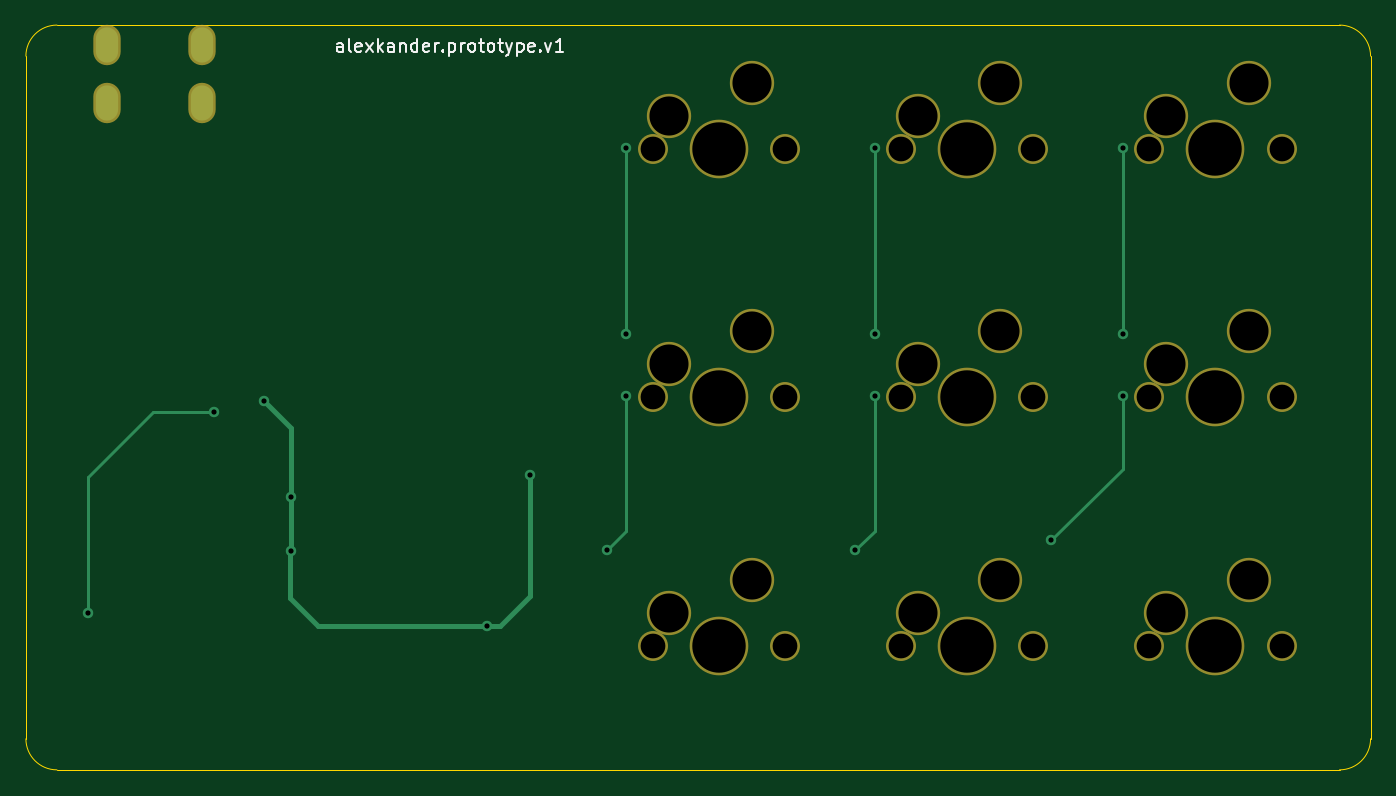
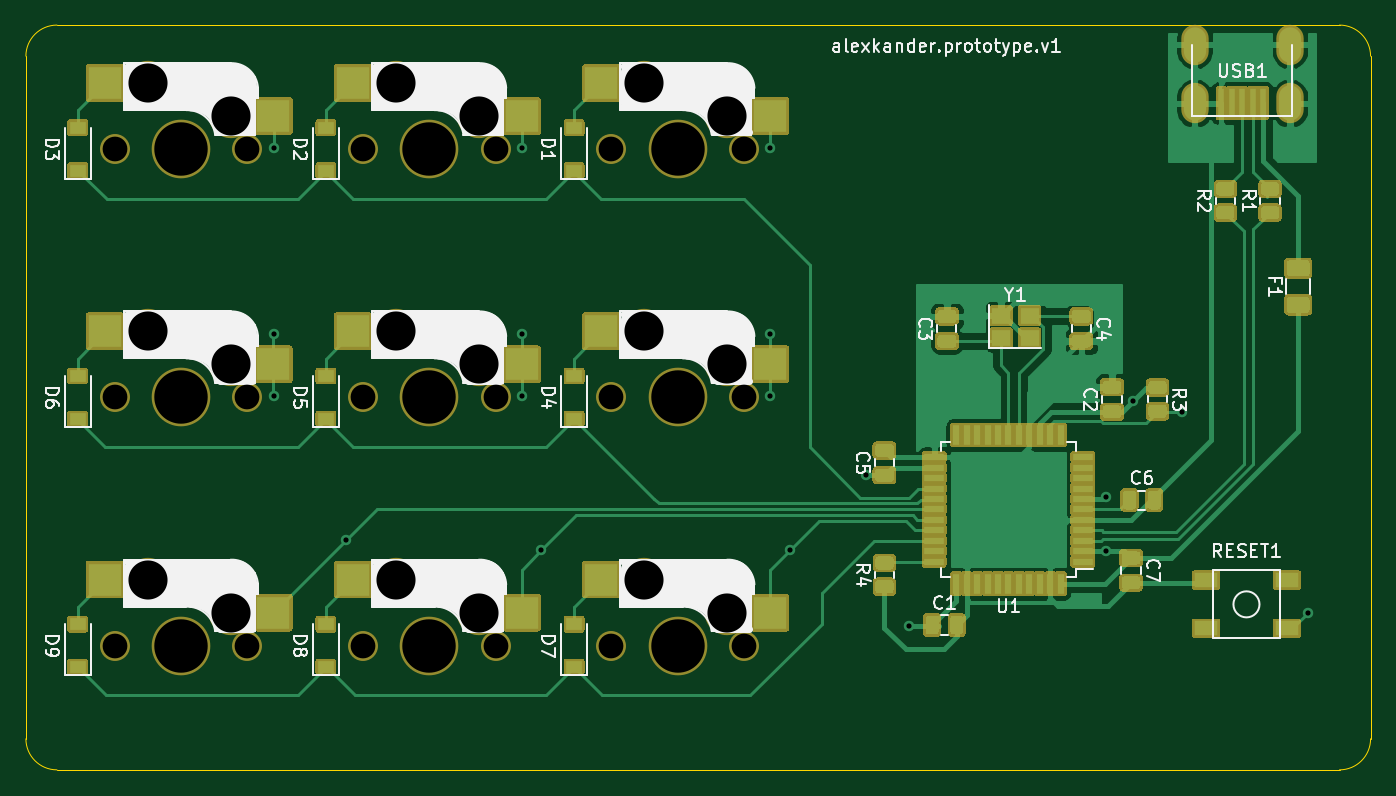
Circuit board: 9 layer files. Board 103.2 x 57.1 mm.
- bottom_copper: practice-pcb-ai03-tutorial-B_Cu.gbr (73280 bytes)
- bottom_mask: practice-pcb-ai03-tutorial-B_Mask.gbr (41173 bytes)
- bottom_silk: practice-pcb-ai03-tutorial-B_SilkS.gbr (35641 bytes)
- outline: practice-pcb-ai03-tutorial-Edge_Cuts.gbr (1077 bytes)
- top_copper: practice-pcb-ai03-tutorial-F_Cu.gbr (2530 bytes)
- top_mask: practice-pcb-ai03-tutorial-F_Mask.gbr (1944 bytes)
- top_silk: practice-pcb-ai03-tutorial-F_SilkS.gbr (5723 bytes)
- drill: practice-pcb-ai03-tutorial-NPTH.drl (782 bytes)
- drill: practice-pcb-ai03-tutorial-PTH.drl (766 bytes)

=== bottom_copper: practice-pcb-ai03-tutorial-B_Cu.gbr (73280 bytes, source omitted) ===
=== bottom_mask: practice-pcb-ai03-tutorial-B_Mask.gbr (41173 bytes, source omitted) ===
=== bottom_silk: practice-pcb-ai03-tutorial-B_SilkS.gbr (35641 bytes, source omitted) ===
=== outline: practice-pcb-ai03-tutorial-Edge_Cuts.gbr ===
%TF.GenerationSoftware,KiCad,Pcbnew,(5.1.9)-1*%
%TF.CreationDate,2021-06-16T12:24:14-05:00*%
%TF.ProjectId,practice-pcb-ai03-tutorial,70726163-7469-4636-952d-7063622d6169,rev?*%
%TF.SameCoordinates,Original*%
%TF.FileFunction,Profile,NP*%
%FSLAX46Y46*%
G04 Gerber Fmt 4.6, Leading zero omitted, Abs format (unit mm)*
G04 Created by KiCad (PCBNEW (5.1.9)-1) date 2021-06-16 12:24:14*
%MOMM*%
%LPD*%
G01*
G04 APERTURE LIST*
%TA.AperFunction,Profile*%
%ADD10C,0.050000*%
%TD*%
G04 APERTURE END LIST*
D10*
X45243750Y-47625000D02*
X47625000Y-47625000D01*
X45243750Y9525000D02*
X47625000Y9525000D01*
X45243750Y9525000D02*
X-50800000Y9525000D01*
X-53181250Y-45243750D02*
X-53181250Y7143750D01*
X45243750Y-47625000D02*
X-50800000Y-47625000D01*
X50006250Y7143750D02*
X50006250Y-45243750D01*
X50006250Y-45243750D02*
G75*
G02*
X47625000Y-47625000I-2381250J0D01*
G01*
X-50800000Y-47625000D02*
G75*
G02*
X-53181250Y-45243750I0J2381250D01*
G01*
X-53181250Y7143750D02*
G75*
G02*
X-50800000Y9525000I2381250J0D01*
G01*
X47625000Y9525000D02*
G75*
G02*
X50006250Y7143750I0J-2381250D01*
G01*
M02*

=== top_copper: practice-pcb-ai03-tutorial-F_Cu.gbr ===
%TF.GenerationSoftware,KiCad,Pcbnew,(5.1.9)-1*%
%TF.CreationDate,2021-06-16T12:24:14-05:00*%
%TF.ProjectId,practice-pcb-ai03-tutorial,70726163-7469-4636-952d-7063622d6169,rev?*%
%TF.SameCoordinates,Original*%
%TF.FileFunction,Copper,L1,Top*%
%TF.FilePolarity,Positive*%
%FSLAX46Y46*%
G04 Gerber Fmt 4.6, Leading zero omitted, Abs format (unit mm)*
G04 Created by KiCad (PCBNEW (5.1.9)-1) date 2021-06-16 12:24:14*
%MOMM*%
%LPD*%
G01*
G04 APERTURE LIST*
%TA.AperFunction,ComponentPad*%
%ADD10O,1.700000X2.700000*%
%TD*%
%TA.AperFunction,ViaPad*%
%ADD11C,0.800000*%
%TD*%
%TA.AperFunction,Conductor*%
%ADD12C,0.381000*%
%TD*%
%TA.AperFunction,Conductor*%
%ADD13C,0.254000*%
%TD*%
G04 APERTURE END LIST*
D10*
%TO.P,USB1,6*%
%TO.N,GND*%
X-46987500Y8032750D03*
X-39687500Y8032750D03*
X-39687500Y3532750D03*
X-46987500Y3532750D03*
%TD*%
D11*
%TO.N,+5V*%
X-17780000Y-36576000D03*
X-32869500Y-30837500D03*
X-34925000Y-19304000D03*
X-32869500Y-26693500D03*
X-14478000Y-25019000D03*
%TO.N,Net-(R3-Pad2)*%
X-48387000Y-35560000D03*
X-38735000Y-20193000D03*
%TO.N,COL0*%
X-8604250Y-30765750D03*
X-7112000Y95250D03*
X-7112000Y-18954750D03*
X-7112000Y-14192250D03*
%TO.N,COL1*%
X11938000Y95250D03*
X11938000Y-14192250D03*
X11938000Y-18954750D03*
X10445750Y-30765750D03*
%TO.N,COL2*%
X30988000Y-14192250D03*
X30988000Y95250D03*
X30988000Y-18954750D03*
X25477000Y-30022000D03*
%TD*%
D12*
%TO.N,+5V*%
X-17780000Y-36576000D02*
X-30734000Y-36576000D01*
X-30734000Y-36576000D02*
X-32893000Y-34417000D01*
X-32893000Y-30861000D02*
X-32869500Y-30837500D01*
X-32893000Y-34417000D02*
X-32893000Y-30861000D01*
X-32869500Y-21359500D02*
X-34925000Y-19304000D01*
X-32869500Y-26693500D02*
X-32869500Y-21359500D01*
X-32869500Y-30837500D02*
X-32869500Y-26693500D01*
X-16764000Y-36576000D02*
X-17780000Y-36576000D01*
X-14478000Y-34290000D02*
X-16764000Y-36576000D01*
X-14478000Y-25019000D02*
X-14478000Y-34290000D01*
D13*
%TO.N,Net-(R3-Pad2)*%
X-48387000Y-35560000D02*
X-48387000Y-25146000D01*
X-43434000Y-20193000D02*
X-38735000Y-20193000D01*
X-48387000Y-25146000D02*
X-43434000Y-20193000D01*
%TO.N,COL0*%
X-7112000Y-29273500D02*
X-8604250Y-30765750D01*
X-7112000Y-18954750D02*
X-7112000Y-29273500D01*
X-7112000Y95250D02*
X-7112000Y-14192250D01*
%TO.N,COL1*%
X11938000Y95250D02*
X11938000Y-14192250D01*
X11938000Y-29273500D02*
X10445750Y-30765750D01*
X11938000Y-18954750D02*
X11938000Y-29273500D01*
%TO.N,COL2*%
X30988000Y-14192250D02*
X30988000Y95250D01*
X30988000Y-24511000D02*
X25477000Y-30022000D01*
X30988000Y-18954750D02*
X30988000Y-24511000D01*
%TD*%
M02*

=== top_mask: practice-pcb-ai03-tutorial-F_Mask.gbr ===
%TF.GenerationSoftware,KiCad,Pcbnew,(5.1.9)-1*%
%TF.CreationDate,2021-06-16T12:24:14-05:00*%
%TF.ProjectId,practice-pcb-ai03-tutorial,70726163-7469-4636-952d-7063622d6169,rev?*%
%TF.SameCoordinates,Original*%
%TF.FileFunction,Soldermask,Top*%
%TF.FilePolarity,Negative*%
%FSLAX46Y46*%
G04 Gerber Fmt 4.6, Leading zero omitted, Abs format (unit mm)*
G04 Created by KiCad (PCBNEW (5.1.9)-1) date 2021-06-16 12:24:14*
%MOMM*%
%LPD*%
G01*
G04 APERTURE LIST*
%ADD10C,3.400000*%
%ADD11C,2.300000*%
%ADD12C,4.500000*%
%ADD13O,2.100000X3.100000*%
G04 APERTURE END LIST*
D10*
%TO.C,SW1*%
X2540000Y5080000D03*
X-3810000Y2540000D03*
D11*
X-5080000Y0D03*
X5080000Y0D03*
D12*
X0Y0D03*
%TD*%
%TO.C,SW2*%
X19050000Y0D03*
D11*
X24130000Y0D03*
X13970000Y0D03*
D10*
X15240000Y2540000D03*
X21590000Y5080000D03*
%TD*%
D12*
%TO.C,SW3*%
X38100000Y0D03*
D11*
X43180000Y0D03*
X33020000Y0D03*
D10*
X34290000Y2540000D03*
X40640000Y5080000D03*
%TD*%
D12*
%TO.C,SW4*%
X0Y-19050000D03*
D11*
X5080000Y-19050000D03*
X-5080000Y-19050000D03*
D10*
X-3810000Y-16510000D03*
X2540000Y-13970000D03*
%TD*%
D12*
%TO.C,SW5*%
X19050000Y-19050000D03*
D11*
X24130000Y-19050000D03*
X13970000Y-19050000D03*
D10*
X15240000Y-16510000D03*
X21590000Y-13970000D03*
%TD*%
D12*
%TO.C,SW6*%
X38100000Y-19050000D03*
D11*
X43180000Y-19050000D03*
X33020000Y-19050000D03*
D10*
X34290000Y-16510000D03*
X40640000Y-13970000D03*
%TD*%
D12*
%TO.C,SW7*%
X0Y-38100000D03*
D11*
X5080000Y-38100000D03*
X-5080000Y-38100000D03*
D10*
X-3810000Y-35560000D03*
X2540000Y-33020000D03*
%TD*%
D12*
%TO.C,SW8*%
X19050000Y-38100000D03*
D11*
X24130000Y-38100000D03*
X13970000Y-38100000D03*
D10*
X15240000Y-35560000D03*
X21590000Y-33020000D03*
%TD*%
D12*
%TO.C,SW9*%
X38100000Y-38100000D03*
D11*
X43180000Y-38100000D03*
X33020000Y-38100000D03*
D10*
X34290000Y-35560000D03*
X40640000Y-33020000D03*
%TD*%
D13*
%TO.C,USB1*%
X-46987500Y8032750D03*
X-39687500Y8032750D03*
X-39687500Y3532750D03*
X-46987500Y3532750D03*
%TD*%
M02*

=== top_silk: practice-pcb-ai03-tutorial-F_SilkS.gbr ===
%TF.GenerationSoftware,KiCad,Pcbnew,(5.1.9)-1*%
%TF.CreationDate,2021-06-16T12:24:14-05:00*%
%TF.ProjectId,practice-pcb-ai03-tutorial,70726163-7469-4636-952d-7063622d6169,rev?*%
%TF.SameCoordinates,Original*%
%TF.FileFunction,Legend,Top*%
%TF.FilePolarity,Positive*%
%FSLAX46Y46*%
G04 Gerber Fmt 4.6, Leading zero omitted, Abs format (unit mm)*
G04 Created by KiCad (PCBNEW (5.1.9)-1) date 2021-06-16 12:24:14*
%MOMM*%
%LPD*%
G01*
G04 APERTURE LIST*
%ADD10C,0.150000*%
G04 APERTURE END LIST*
D10*
X-28851785Y7485119D02*
X-28851785Y8008928D01*
X-28899404Y8104166D01*
X-28994642Y8151785D01*
X-29185119Y8151785D01*
X-29280357Y8104166D01*
X-28851785Y7532738D02*
X-28947023Y7485119D01*
X-29185119Y7485119D01*
X-29280357Y7532738D01*
X-29327976Y7627976D01*
X-29327976Y7723214D01*
X-29280357Y7818452D01*
X-29185119Y7866071D01*
X-28947023Y7866071D01*
X-28851785Y7913690D01*
X-28232738Y7485119D02*
X-28327976Y7532738D01*
X-28375595Y7627976D01*
X-28375595Y8485119D01*
X-27470833Y7532738D02*
X-27566071Y7485119D01*
X-27756547Y7485119D01*
X-27851785Y7532738D01*
X-27899404Y7627976D01*
X-27899404Y8008928D01*
X-27851785Y8104166D01*
X-27756547Y8151785D01*
X-27566071Y8151785D01*
X-27470833Y8104166D01*
X-27423214Y8008928D01*
X-27423214Y7913690D01*
X-27899404Y7818452D01*
X-27089880Y7485119D02*
X-26566071Y8151785D01*
X-27089880Y8151785D02*
X-26566071Y7485119D01*
X-26185119Y7485119D02*
X-26185119Y8485119D01*
X-26089880Y7866071D02*
X-25804166Y7485119D01*
X-25804166Y8151785D02*
X-26185119Y7770833D01*
X-24947023Y7485119D02*
X-24947023Y8008928D01*
X-24994642Y8104166D01*
X-25089880Y8151785D01*
X-25280357Y8151785D01*
X-25375595Y8104166D01*
X-24947023Y7532738D02*
X-25042261Y7485119D01*
X-25280357Y7485119D01*
X-25375595Y7532738D01*
X-25423214Y7627976D01*
X-25423214Y7723214D01*
X-25375595Y7818452D01*
X-25280357Y7866071D01*
X-25042261Y7866071D01*
X-24947023Y7913690D01*
X-24470833Y8151785D02*
X-24470833Y7485119D01*
X-24470833Y8056547D02*
X-24423214Y8104166D01*
X-24327976Y8151785D01*
X-24185119Y8151785D01*
X-24089880Y8104166D01*
X-24042261Y8008928D01*
X-24042261Y7485119D01*
X-23137500Y7485119D02*
X-23137500Y8485119D01*
X-23137500Y7532738D02*
X-23232738Y7485119D01*
X-23423214Y7485119D01*
X-23518452Y7532738D01*
X-23566071Y7580357D01*
X-23613690Y7675595D01*
X-23613690Y7961309D01*
X-23566071Y8056547D01*
X-23518452Y8104166D01*
X-23423214Y8151785D01*
X-23232738Y8151785D01*
X-23137500Y8104166D01*
X-22280357Y7532738D02*
X-22375595Y7485119D01*
X-22566071Y7485119D01*
X-22661309Y7532738D01*
X-22708928Y7627976D01*
X-22708928Y8008928D01*
X-22661309Y8104166D01*
X-22566071Y8151785D01*
X-22375595Y8151785D01*
X-22280357Y8104166D01*
X-22232738Y8008928D01*
X-22232738Y7913690D01*
X-22708928Y7818452D01*
X-21804166Y7485119D02*
X-21804166Y8151785D01*
X-21804166Y7961309D02*
X-21756547Y8056547D01*
X-21708928Y8104166D01*
X-21613690Y8151785D01*
X-21518452Y8151785D01*
X-21185119Y7580357D02*
X-21137500Y7532738D01*
X-21185119Y7485119D01*
X-21232738Y7532738D01*
X-21185119Y7580357D01*
X-21185119Y7485119D01*
X-20708928Y8151785D02*
X-20708928Y7151785D01*
X-20708928Y8104166D02*
X-20613690Y8151785D01*
X-20423214Y8151785D01*
X-20327976Y8104166D01*
X-20280357Y8056547D01*
X-20232738Y7961309D01*
X-20232738Y7675595D01*
X-20280357Y7580357D01*
X-20327976Y7532738D01*
X-20423214Y7485119D01*
X-20613690Y7485119D01*
X-20708928Y7532738D01*
X-19804166Y7485119D02*
X-19804166Y8151785D01*
X-19804166Y7961309D02*
X-19756547Y8056547D01*
X-19708928Y8104166D01*
X-19613690Y8151785D01*
X-19518452Y8151785D01*
X-19042261Y7485119D02*
X-19137500Y7532738D01*
X-19185119Y7580357D01*
X-19232738Y7675595D01*
X-19232738Y7961309D01*
X-19185119Y8056547D01*
X-19137500Y8104166D01*
X-19042261Y8151785D01*
X-18899404Y8151785D01*
X-18804166Y8104166D01*
X-18756547Y8056547D01*
X-18708928Y7961309D01*
X-18708928Y7675595D01*
X-18756547Y7580357D01*
X-18804166Y7532738D01*
X-18899404Y7485119D01*
X-19042261Y7485119D01*
X-18423214Y8151785D02*
X-18042261Y8151785D01*
X-18280357Y8485119D02*
X-18280357Y7627976D01*
X-18232738Y7532738D01*
X-18137500Y7485119D01*
X-18042261Y7485119D01*
X-17566071Y7485119D02*
X-17661309Y7532738D01*
X-17708928Y7580357D01*
X-17756547Y7675595D01*
X-17756547Y7961309D01*
X-17708928Y8056547D01*
X-17661309Y8104166D01*
X-17566071Y8151785D01*
X-17423214Y8151785D01*
X-17327976Y8104166D01*
X-17280357Y8056547D01*
X-17232738Y7961309D01*
X-17232738Y7675595D01*
X-17280357Y7580357D01*
X-17327976Y7532738D01*
X-17423214Y7485119D01*
X-17566071Y7485119D01*
X-16947023Y8151785D02*
X-16566071Y8151785D01*
X-16804166Y8485119D02*
X-16804166Y7627976D01*
X-16756547Y7532738D01*
X-16661309Y7485119D01*
X-16566071Y7485119D01*
X-16327976Y8151785D02*
X-16089880Y7485119D01*
X-15851785Y8151785D02*
X-16089880Y7485119D01*
X-16185119Y7247023D01*
X-16232738Y7199404D01*
X-16327976Y7151785D01*
X-15470833Y8151785D02*
X-15470833Y7151785D01*
X-15470833Y8104166D02*
X-15375595Y8151785D01*
X-15185119Y8151785D01*
X-15089880Y8104166D01*
X-15042261Y8056547D01*
X-14994642Y7961309D01*
X-14994642Y7675595D01*
X-15042261Y7580357D01*
X-15089880Y7532738D01*
X-15185119Y7485119D01*
X-15375595Y7485119D01*
X-15470833Y7532738D01*
X-14185119Y7532738D02*
X-14280357Y7485119D01*
X-14470833Y7485119D01*
X-14566071Y7532738D01*
X-14613690Y7627976D01*
X-14613690Y8008928D01*
X-14566071Y8104166D01*
X-14470833Y8151785D01*
X-14280357Y8151785D01*
X-14185119Y8104166D01*
X-14137500Y8008928D01*
X-14137500Y7913690D01*
X-14613690Y7818452D01*
X-13708928Y7580357D02*
X-13661309Y7532738D01*
X-13708928Y7485119D01*
X-13756547Y7532738D01*
X-13708928Y7580357D01*
X-13708928Y7485119D01*
X-13327976Y8151785D02*
X-13089880Y7485119D01*
X-12851785Y8151785D01*
X-11947023Y7485119D02*
X-12518452Y7485119D01*
X-12232738Y7485119D02*
X-12232738Y8485119D01*
X-12327976Y8342261D01*
X-12423214Y8247023D01*
X-12518452Y8199404D01*
M02*

=== drill: practice-pcb-ai03-tutorial-NPTH.drl ===
M48
; DRILL file {KiCad (5.1.9)-1} date 06/16/21 12:23:40
; FORMAT={-:-/ absolute / inch / decimal}
; #@! TF.CreationDate,2021-06-16T12:23:40-05:00
; #@! TF.GenerationSoftware,Kicad,Pcbnew,(5.1.9)-1
; #@! TF.FileFunction,NonPlated,1,2,NPTH
FMAT,2
INCH
T1C0.0748
T2C0.1181
T3C0.1614
%
G90
G05
T1
X-0.2Y0.0
X-0.2Y-0.75
X-0.2Y-1.5
X0.2Y0.0
X0.2Y-0.75
X0.2Y-1.5
X0.55Y0.0
X0.55Y-0.75
X0.55Y-1.5
X0.95Y0.0
X0.95Y-0.75
X0.95Y-1.5
X1.3Y0.0
X1.3Y-0.75
X1.3Y-1.5
X1.7Y0.0
X1.7Y-0.75
X1.7Y-1.5
T2
X-0.15Y0.1
X-0.15Y-0.65
X-0.15Y-1.4
X0.1Y0.2
X0.1Y-0.55
X0.1Y-1.3
X0.6Y0.1
X0.6Y-0.65
X0.6Y-1.4
X0.85Y0.2
X0.85Y-0.55
X0.85Y-1.3
X1.35Y0.1
X1.35Y-0.65
X1.35Y-1.4
X1.6Y0.2
X1.6Y-0.55
X1.6Y-1.3
T3
X0.0Y0.0
X0.0Y-0.75
X0.0Y-1.5
X0.75Y0.0
X0.75Y-0.75
X0.75Y-1.5
X1.5Y0.0
X1.5Y-0.75
X1.5Y-1.5
T0
M30

=== drill: practice-pcb-ai03-tutorial-PTH.drl ===
M48
; DRILL file {KiCad (5.1.9)-1} date 06/16/21 12:23:40
; FORMAT={-:-/ absolute / inch / decimal}
; #@! TF.CreationDate,2021-06-16T12:23:40-05:00
; #@! TF.GenerationSoftware,Kicad,Pcbnew,(5.1.9)-1
; #@! TF.FileFunction,Plated,1,2,PTH
FMAT,2
INCH
T1C0.0157
T2C0.0276
%
G90
G05
T1
X-1.905Y-1.4
X-1.525Y-0.795
X-1.375Y-0.76
X-1.2941Y-1.0509
X-1.2941Y-1.2141
X-0.7Y-1.44
X-0.57Y-0.985
X-0.3387Y-1.2112
X-0.28Y0.0037
X-0.28Y-0.5587
X-0.28Y-0.7462
X0.4113Y-1.2112
X0.47Y0.0037
X0.47Y-0.5587
X0.47Y-0.7462
X1.003Y-1.182
X1.22Y0.0037
X1.22Y-0.5587
X1.22Y-0.7462
T2
G00X-1.8499Y0.3399
M15
G01X-1.8499Y0.2926
M16
G05
G00X-1.8499Y0.1627
M15
G01X-1.8499Y0.1155
M16
G05
G00X-1.5625Y0.3399
M15
G01X-1.5625Y0.2926
M16
G05
G00X-1.5625Y0.1627
M15
G01X-1.5625Y0.1155
M16
G05
T0
M30

